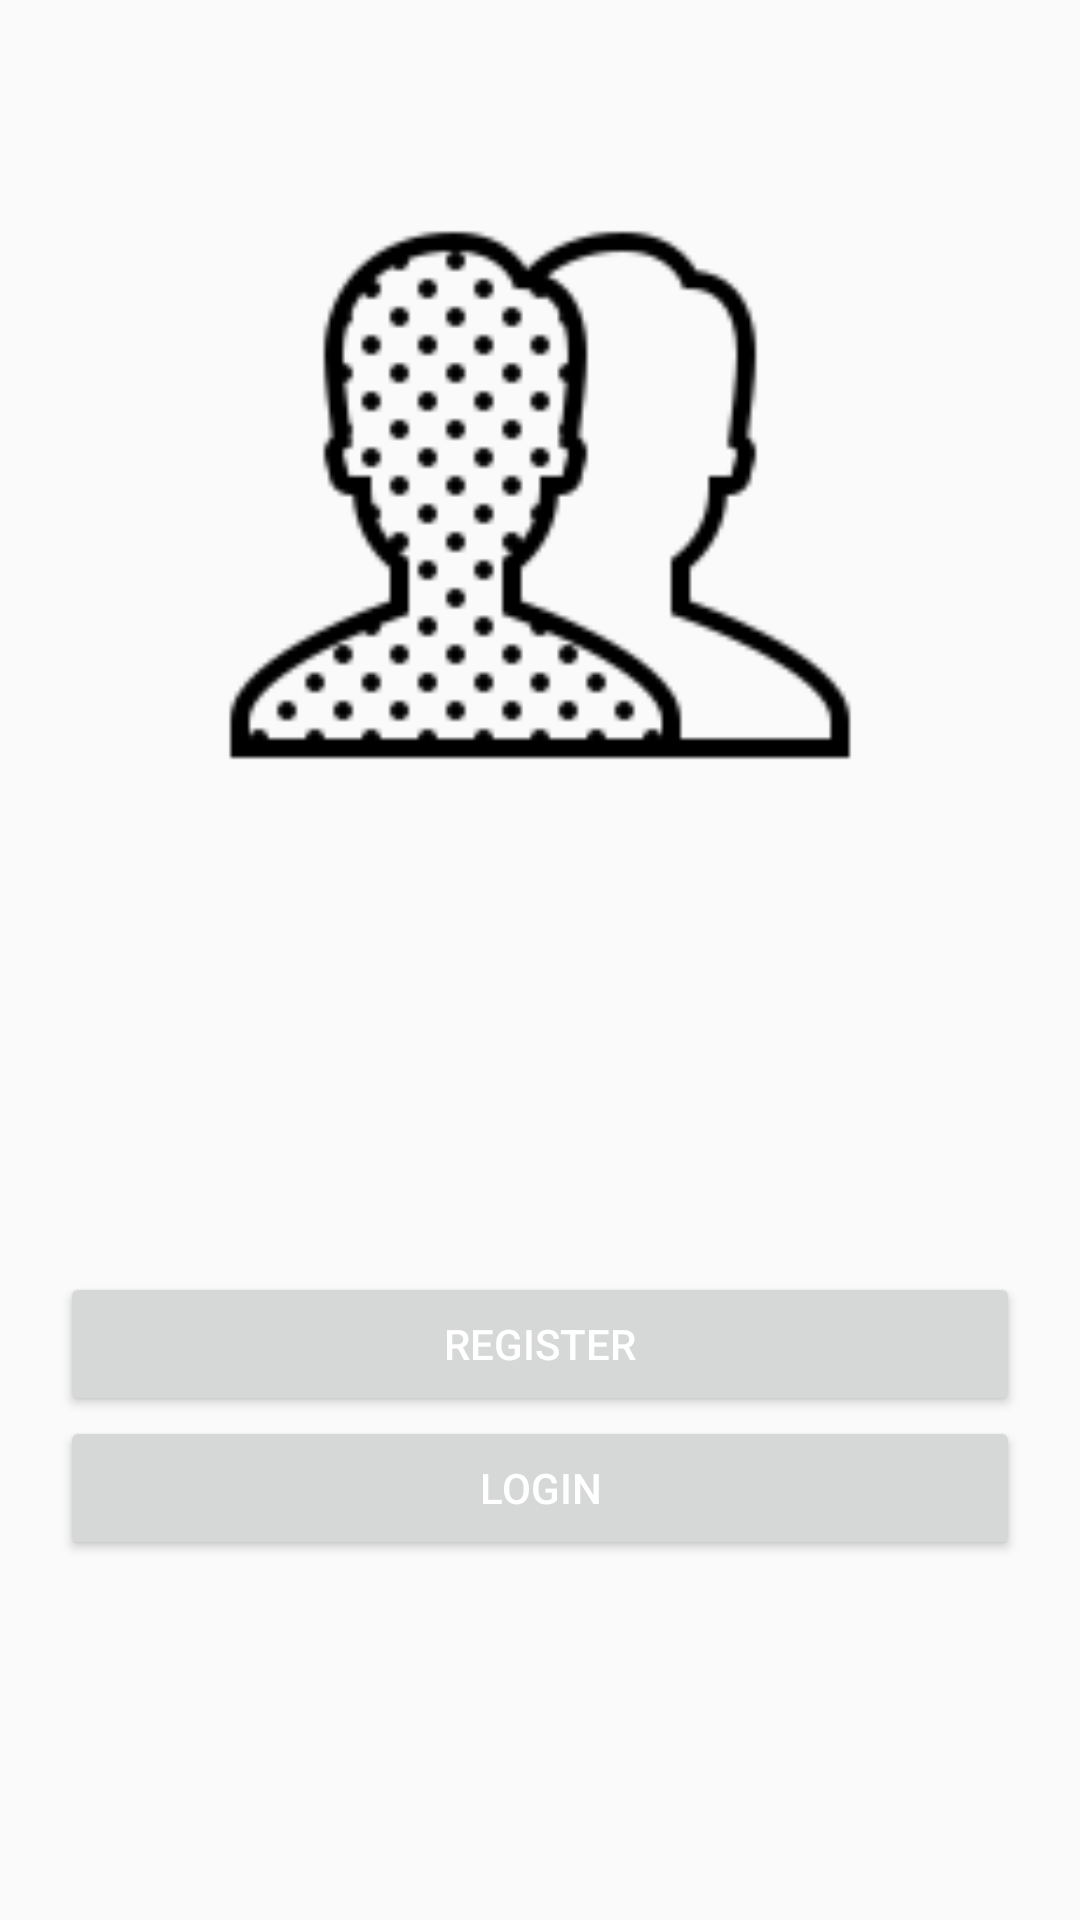

Produce the Android XML layout that renders to this screen, including the resource entries it uses.
<!-- AndroidManifest.xml: application theme AppTheme -->
<!-- res/layout/activity_main.xml -->
<?xml version="1.0" encoding="utf-8"?>
<RelativeLayout xmlns:android="http://schemas.android.com/apk/res/android"
    xmlns:app="http://schemas.android.com/apk/res-auto"
    xmlns:tools="http://schemas.android.com/tools"
    android:layout_width="match_parent"
    android:layout_height="match_parent"
    android:padding="20dp"
    tools:context=".MainActivity">

    <ImageView
        android:layout_width="250dp"
        android:layout_height="250dp"
        android:src="@drawable/group1"
        android:layout_centerHorizontal="true"
        android:layout_marginTop="20dp"/>


    <Button
        android:id="@+id/reg_btn"
        style="@style/TextAppearance.AppCompat.Widget.Button.Colored"
        android:layout_width="match_parent"
        android:layout_height="wrap_content"
        android:text="Register"
        android:layout_above="@id/log_btn"/>

    <Button
        android:id="@+id/log_btn"
        android:layout_width="match_parent"
        android:layout_height="wrap_content"
        android:layout_alignParentBottom="true"
        android:layout_marginBottom="100dp"
        android:text="Login"
        style="@style/TextAppearance.AppCompat.Widget.Button.Colored"
        />

</RelativeLayout>
<!-- resources referenced by this layout -->
<resources>
  <!-- drawable group1: png bitmap (drawable, 3164 bytes) -->
  <style name="AppTheme" parent="Theme.AppCompat.Light.DarkActionBar">
          
          <item name="colorPrimary">@color/colorPrimary</item>
          <item name="colorPrimaryDark">@color/colorPrimaryDark</item>
          <item name="colorAccent">@color/colorAccent</item>
      </style>
  <color name="colorPrimary">#008577</color>
  <color name="colorPrimaryDark">#00574B</color>
  <color name="colorAccent">#D81B60</color>
</resources>
